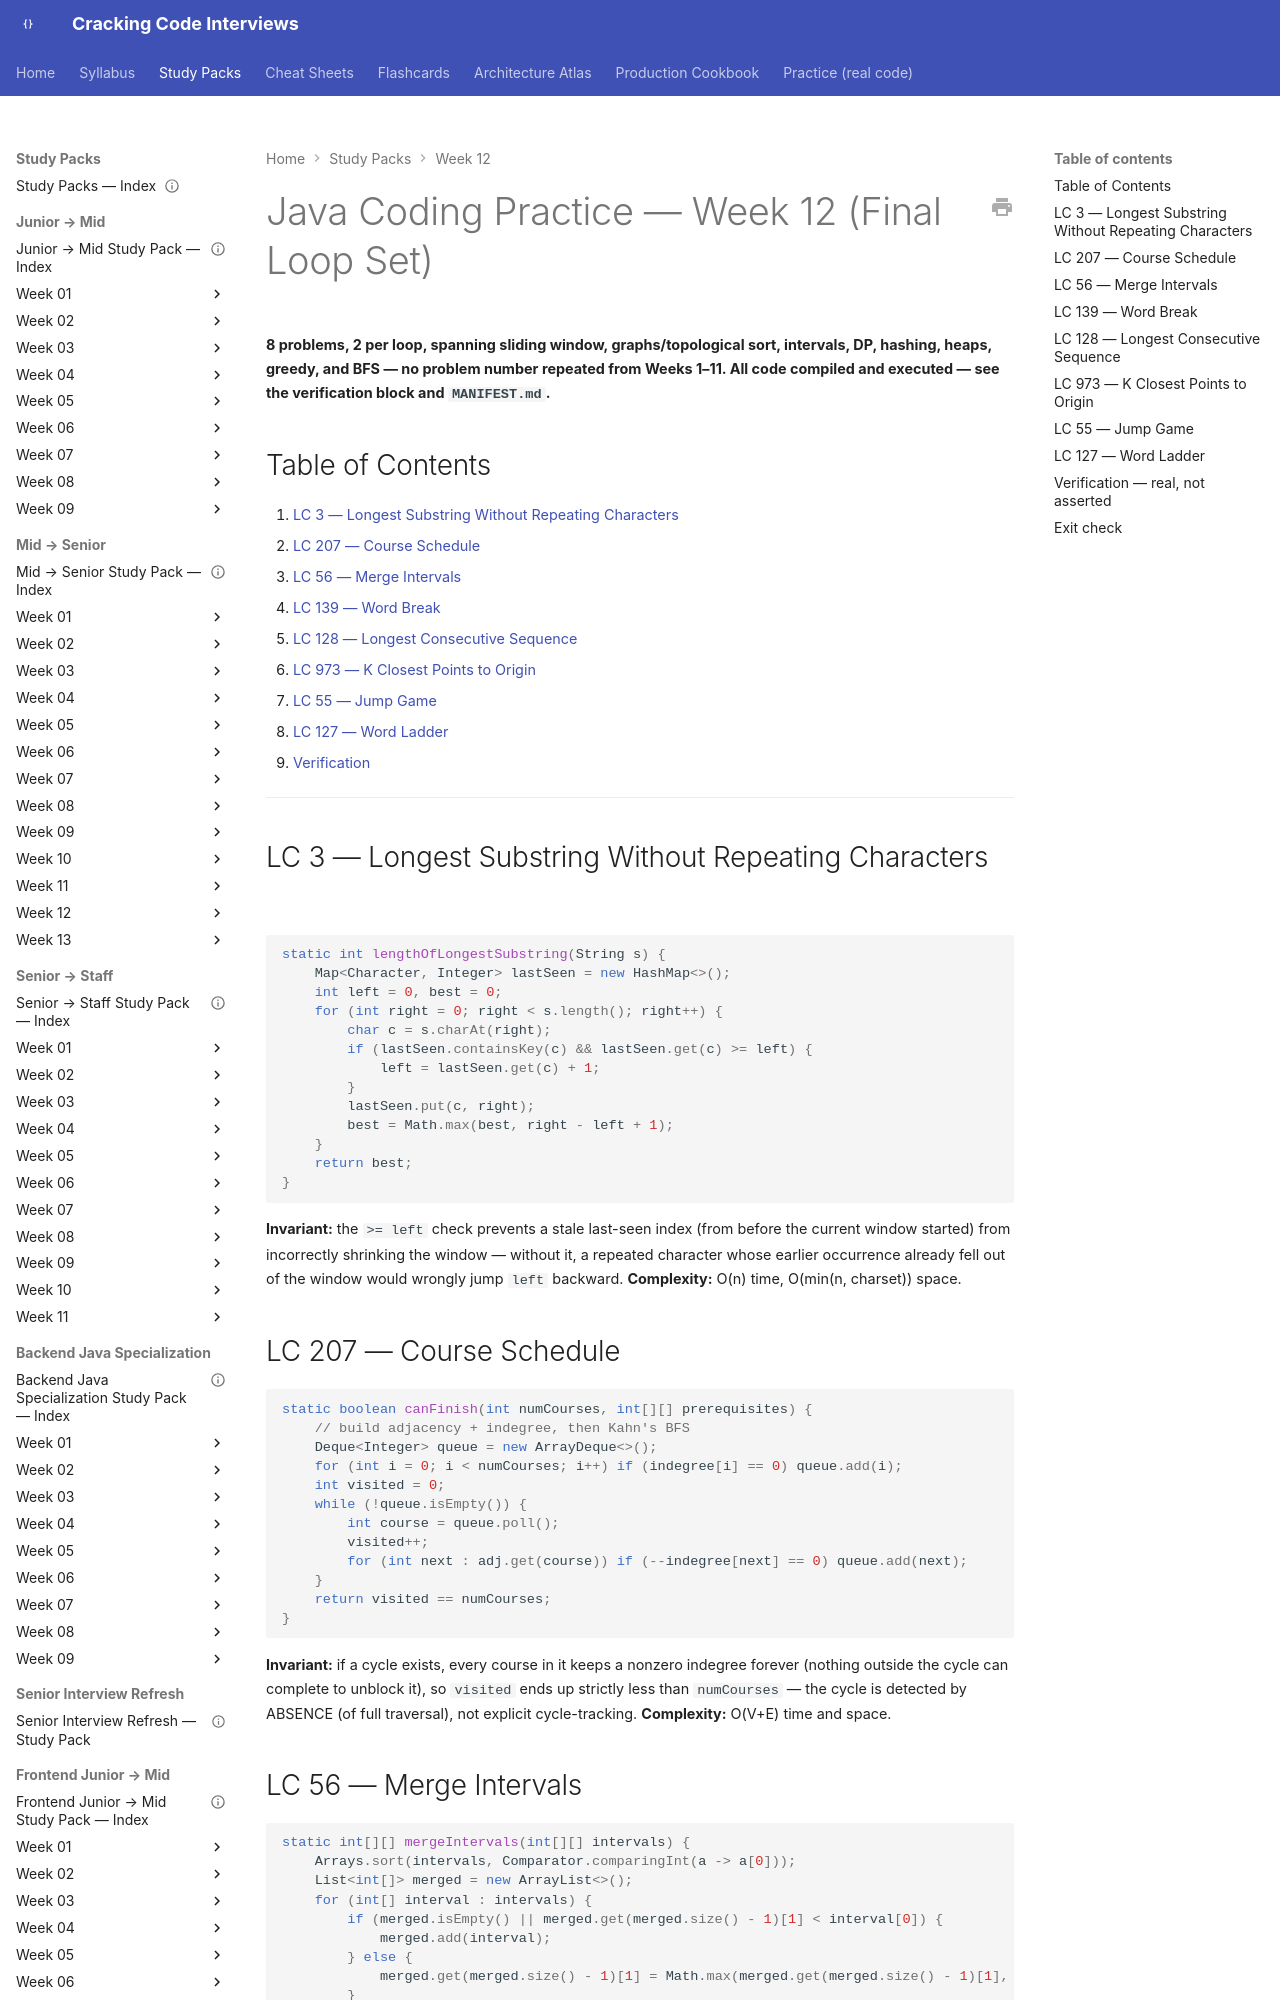

repository: JuanMelendres/cracking-code-interviews · page: study-packs/week-12/07-java-coding-practice/index.html · generator: mkdocs

---
title: "Java Coding Practice — Week 12 (Final Loop Set)"
week: 12
last_reviewed: 2026-07-31
---

# Java Coding Practice — Week 12 (Final Loop Set)

**8 problems, 2 per loop, spanning sliding window, graphs/topological sort, intervals, DP, hashing, heaps, greedy, and BFS — no problem number repeated from Weeks 1–11. All code compiled and executed — see the verification block and `MANIFEST.md`.**

## Table of Contents

1. [LC 3 — Longest Substring Without Repeating Characters](#lc-3-longest-substring-without-repeating-characters)
2. [LC 207 — Course Schedule](#lc-207-course-schedule)
3. [LC 56 — Merge Intervals](#lc-56-merge-intervals)
4. [LC 139 — Word Break](#lc-139-word-break)
5. [LC 128 — Longest Consecutive Sequence](#lc-128-longest-consecutive-sequence)
6. [LC 973 — K Closest Points to Origin](#lc-973-k-closest-points-to-origin)
7. [LC 55 — Jump Game](#lc-55-jump-game)
8. [LC 127 — Word Ladder](#lc-127-word-ladder)
9. [Verification](#verification-real-not-asserted)

---

## LC 3 — Longest Substring Without Repeating Characters

```java
static int lengthOfLongestSubstring(String s) {
    Map<Character, Integer> lastSeen = new HashMap<>();
    int left = 0, best = 0;
    for (int right = 0; right < s.length(); right++) {
        char c = s.charAt(right);
        if (lastSeen.containsKey(c) && lastSeen.get(c) >= left) {
            left = lastSeen.get(c) + 1;
        }
        lastSeen.put(c, right);
        best = Math.max(best, right - left + 1);
    }
    return best;
}
```

**Invariant:** the `>= left` check prevents a stale last-seen index (from before the current window started) from incorrectly shrinking the window — without it, a repeated character whose earlier occurrence already fell out of the window would wrongly jump `left` backward. **Complexity:** O(n) time, O(min(n, charset)) space.

## LC 207 — Course Schedule

```java
static boolean canFinish(int numCourses, int[][] prerequisites) {
    // build adjacency + indegree, then Kahn's BFS
    Deque<Integer> queue = new ArrayDeque<>();
    for (int i = 0; i < numCourses; i++) if (indegree[i] == 0) queue.add(i);
    int visited = 0;
    while (!queue.isEmpty()) {
        int course = queue.poll();
        visited++;
        for (int next : adj.get(course)) if (--indegree[next] == 0) queue.add(next);
    }
    return visited == numCourses;
}
```

**Invariant:** if a cycle exists, every course in it keeps a nonzero indegree forever (nothing outside the cycle can complete to unblock it), so `visited` ends up strictly less than `numCourses` — the cycle is detected by ABSENCE (of full traversal), not explicit cycle-tracking. **Complexity:** O(V+E) time and space.
